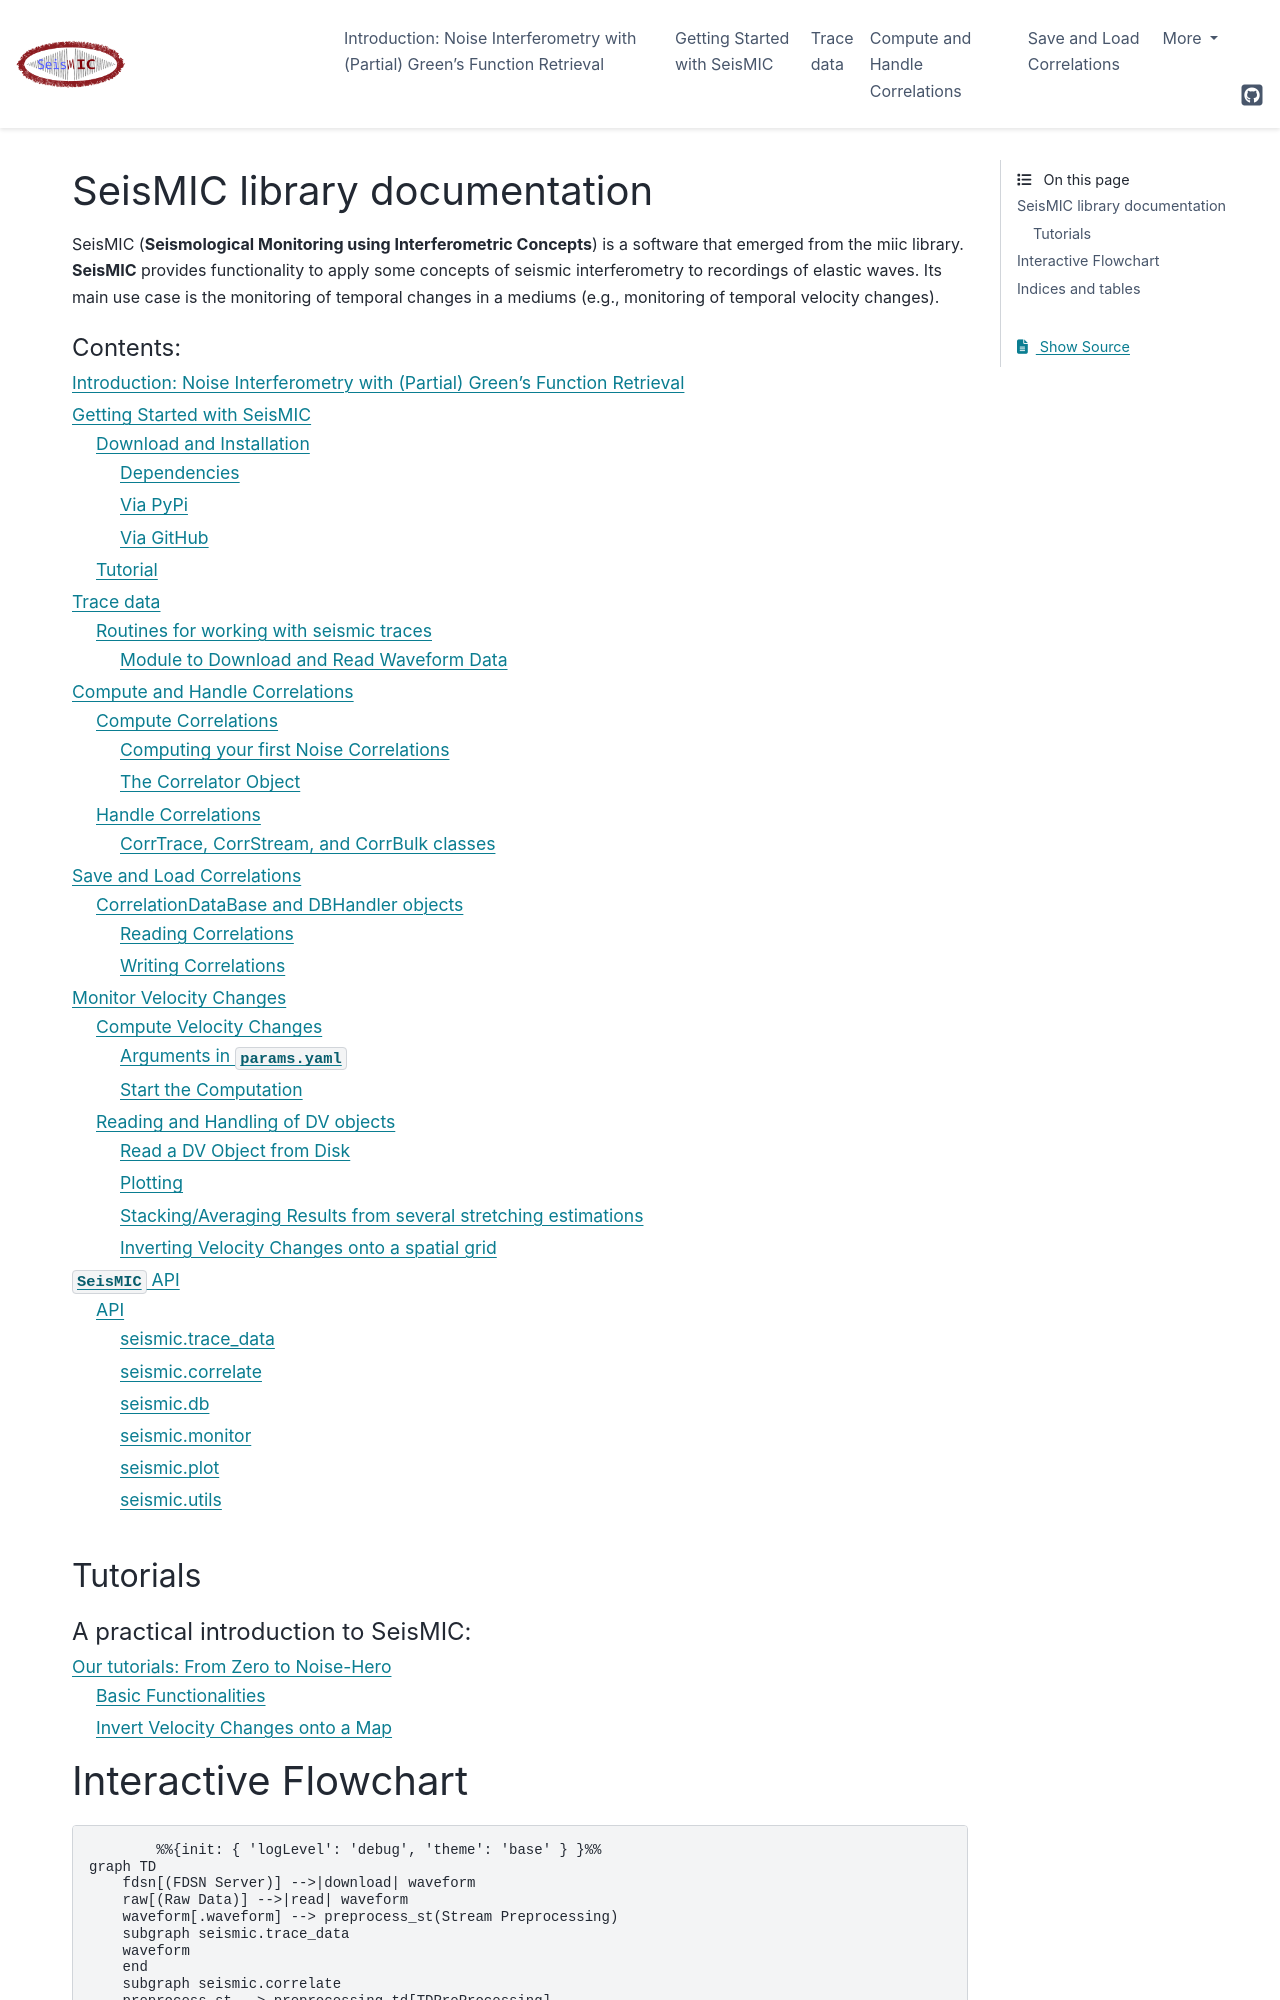

repository: PeterMakus/SeisMIC · page: index.html · generator: sphinx

.. seismic documentation master file, created by
   sphinx-quickstart on Sun Mar 22 12:50:55 2020.
   You can adapt this file completely to your liking, but it should at least
   contain the root `toctree` directive.


SeisMIC library documentation
=============================

SeisMIC (**Seismological Monitoring using Interferometric Concepts**) is a software that emerged from the miic library.
**SeisMIC** provides functionality to apply some concepts of seismic interferometry to recordings of elastic waves.
Its main use case is the monitoring of temporal changes in a mediums (e.g., monitoring of temporal velocity changes).

.. toctree::
   :maxdepth: 3
   :caption: Contents:
   
   
   modules/intro
   modules/get_started
   modules/trace_data
   modules/correlate
   modules/corrdb
   modules/monitor
   modules/API

Tutorials
---------

.. toctree::
   :maxdepth: 2
   :caption: A practical introduction to SeisMIC:
   

   modules/tutorials
